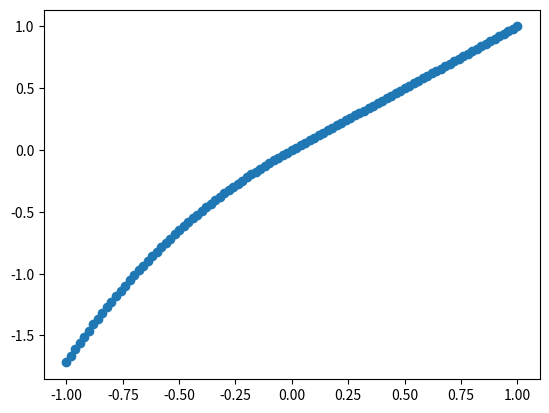

Generate this figure with matplotlib:
import math
import sys

import matplotlib.pyplot as plt
import numpy as np


# 2.15<=risk
def weight(x, risk):
    r = 10 ** (risk - 5)
    if x >= 0:
        y = x
        return y
    else:
        # print("_")
        # print(x)
        # print(r)
        v = -(x / r)
        # v = min(v, 100+0.00001*v)
        # v = max(v, 1/100-0.00001*v)
        # print(v)
        y = (- math.exp(v) + 1) * r
        return y


def main():
    x = np.linspace(-1, 1, 101)
    y = [weight(i, 5) for i in x]

    plt.scatter(x, y)
    plt.show()


if __name__ == "__main__":
    main()
